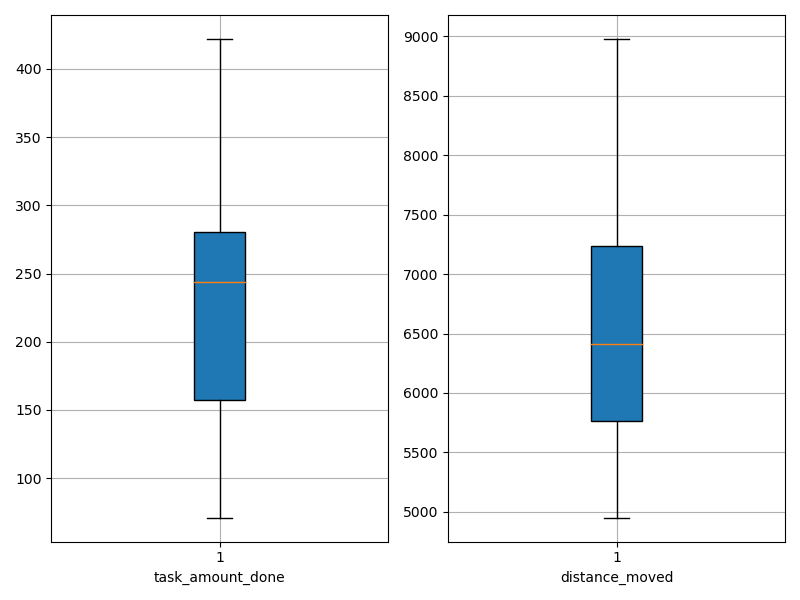

The file beside this chart, header and first rows:
agent_id, task_amount_done, distance_moved
0, 350.0, 7362
1, 71.0, 5668
2, 422.0, 8977
3, 281.0, 6394
4, 211.0, 7382
5, 140.0, 6055
6, 279.0, 5609
7, 210.0, 6427
8, 276.0, 6870
9, 140.0, 4952
